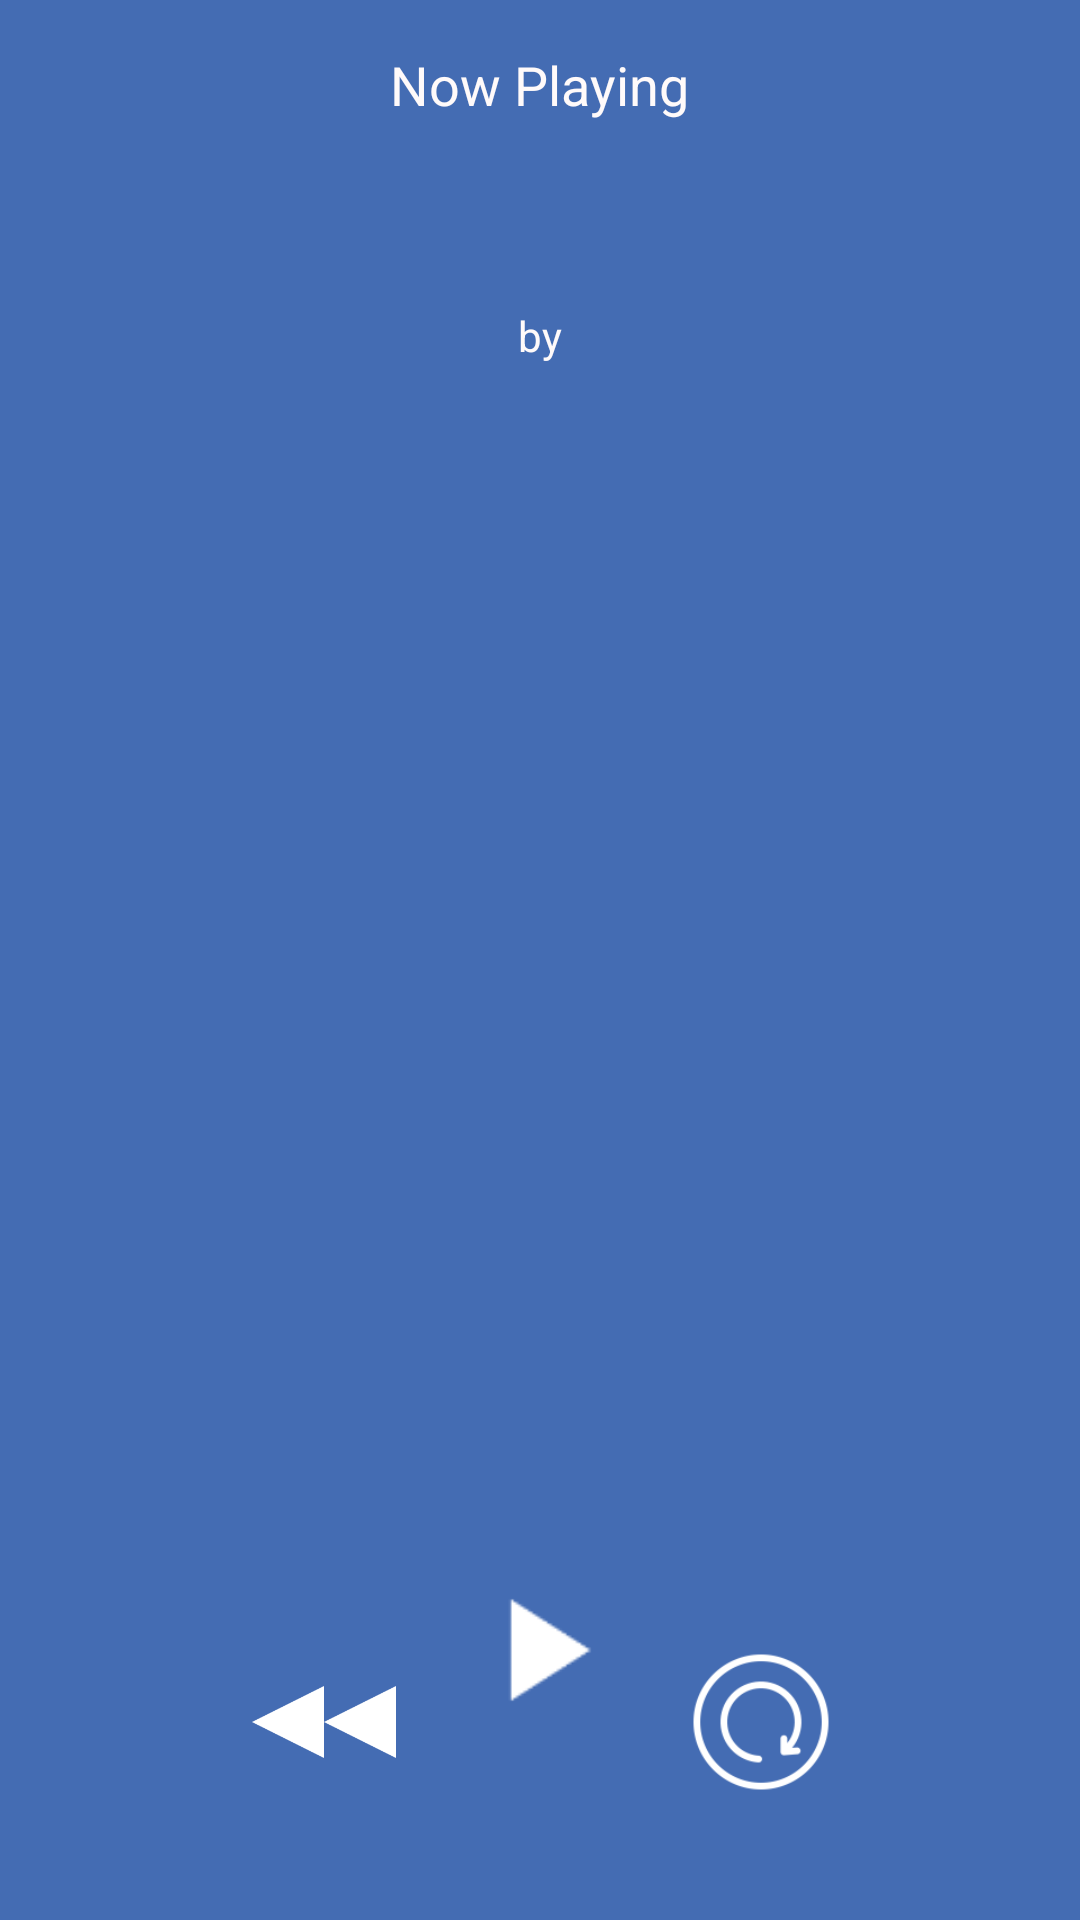

Android layout source for this screen:
<!-- AndroidManifest.xml: application theme AppTheme -->
<!-- res/layout/activity_mixen_player.xml -->
<RelativeLayout xmlns:android="http://schemas.android.com/apk/res/android"
    xmlns:tools="http://schemas.android.com/tools"
    android:layout_width="match_parent"
    android:layout_height="match_parent"
    android:paddingLeft="@dimen/activity_horizontal_margin"
    android:paddingRight="@dimen/activity_horizontal_margin"
    android:paddingTop="@dimen/activity_vertical_margin"
    android:paddingBottom="@dimen/activity_vertical_margin"
    tools:context="com.peak.mixen.MixenPlayer"
    android:background="@color/San_Marino"
    android:id="@+id/baseLayout">

    <TextView
        android:layout_width="wrap_content"
        android:layout_height="wrap_content"
        android:id="@+id/nowPlayingTV"
        android:textColor="@color/Snow_White"
        android:textSize="18dp"
        android:gravity="center"
        android:textAlignment="center"
        android:text="@string/now_playing_string"
        android:layout_alignParentTop="true"
        android:layout_centerHorizontal="true" />

    <ImageView
        android:layout_width="wrap_content"
        android:layout_height="wrap_content"
        android:id="@+id/albumArtIV"
        android:layout_below="@+id/titleTV"
        android:layout_alignParentRight="true"
        android:layout_alignParentEnd="true"
        android:layout_marginTop="83dp" />

    <ToggleButton
        android:layout_width="96dip"
        android:layout_height="96dip"
        android:id="@+id/playPauseTB"
        android:textOff=""
        android:textOn=""
        android:textSize="0sp"
        android:background="@drawable/play"
        android:layout_marginBottom="26dp"
        android:layout_alignParentBottom="true"
        android:layout_centerHorizontal="true"
        android:onClick="onBtnClicked" />

    <ProgressBar
        style="?android:attr/progressBarStyleLarge"
        android:layout_width="wrap_content"
        android:layout_height="wrap_content"
        android:id="@+id/bufferingPB"
        android:layout_alignTop="@+id/playPauseTB"
        android:layout_centerHorizontal="true"
        android:indeterminateOnly="true"
        android:indeterminate="true"
        android:visibility="gone" />

    <ImageButton
        android:layout_width="48dip"
        android:layout_height="48dip"
        android:id="@+id/fastForwardIB"
        android:background="@drawable/fast_foward"
        android:onClick="onBtnClicked"
        android:layout_alignBottom="@+id/playPauseTB"
        android:layout_toRightOf="@+id/nowPlayingTV"
        android:layout_toEndOf="@+id/nowPlayingTV" />

    <ImageButton
        android:layout_width="48dip"
        android:layout_height="48dip"
        android:id="@+id/rewindIB"
        android:background="@drawable/rewind"
        android:layout_alignTop="@+id/fastForwardIB"
        android:layout_toLeftOf="@+id/playPauseTB"
        android:layout_toStartOf="@+id/playPauseTB"
        android:onClick="onBtnClicked" />

    <TextView
        android:layout_width="wrap_content"
        android:layout_height="wrap_content"
        android:textAppearance="?android:attr/textAppearanceLarge"
        android:id="@+id/titleTV"
        android:layout_marginTop="19dp"
        android:textSize="32dp"
        android:textColor="@color/Snow_White"
        android:layout_below="@+id/nowPlayingTV"
        android:layout_centerHorizontal="true"
        android:textAlignment="center"
        android:gravity="center" />

    <TextView
        android:layout_width="wrap_content"
        android:layout_height="wrap_content"
        android:text="by"
        android:id="@+id/textView"
        android:layout_below="@+id/titleTV"
        android:layout_centerHorizontal="true"
        android:textColor="@color/Snow_White" />

    <TextView
        android:layout_width="wrap_content"
        android:layout_height="wrap_content"
        android:textAppearance="?android:attr/textAppearanceLarge"
        android:id="@+id/artistTV"
        android:layout_below="@+id/textView"
        android:layout_centerHorizontal="true"
        android:textColor="@color/Snow_White"
        android:gravity="center"
        android:textAlignment="center" />

    <ImageView
        android:layout_width="wrap_content"
        android:layout_height="wrap_content"
        android:id="@+id/albumArtIV"
        android:layout_below="@+id/albumArtIV"
        android:layout_centerHorizontal="true" />


</RelativeLayout>
<!-- resources referenced by this layout -->
<resources>
  <color name="San_Marino">#446CB3</color>
  <color name="Snow_White">#FFFAFA</color>
  <dimen name="activity_horizontal_margin">16dp</dimen>
  <dimen name="activity_vertical_margin">16dp</dimen>
  <!-- drawable fast_foward: png bitmap (drawable-xhdpi, 5646 bytes) -->
  <!-- drawable play: png bitmap (drawable-hdpi, 477 bytes) -->
  <!-- drawable rewind: png bitmap (drawable-mdpi, 5550 bytes) -->
  <string name="now_playing_string">Now Playing</string>
  <style name="AppTheme" parent="Base.Theme.AppCompat.Light.DarkActionBar">
      
          
          
      </style>
</resources>
